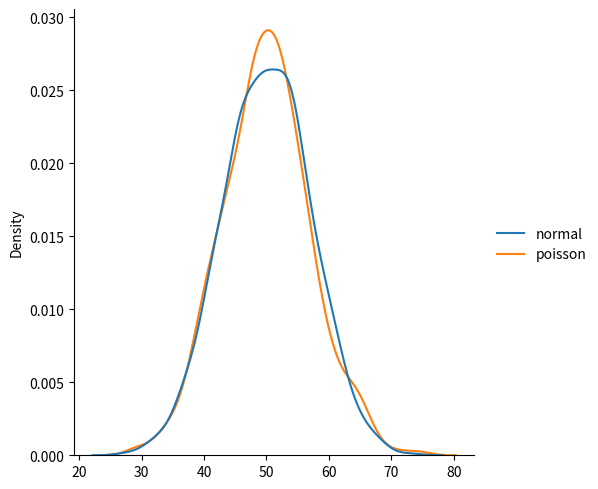

This chart was generated by the following Python code:
from numpy import random
import matplotlib.pyplot as plt
import seaborn as sns

data = {
  "normal": random.normal(loc=50, scale=7, size=1000),
  "poisson": random.poisson(lam=50, size=1000)
}

sns.displot(data, kind="kde")

plt.show()